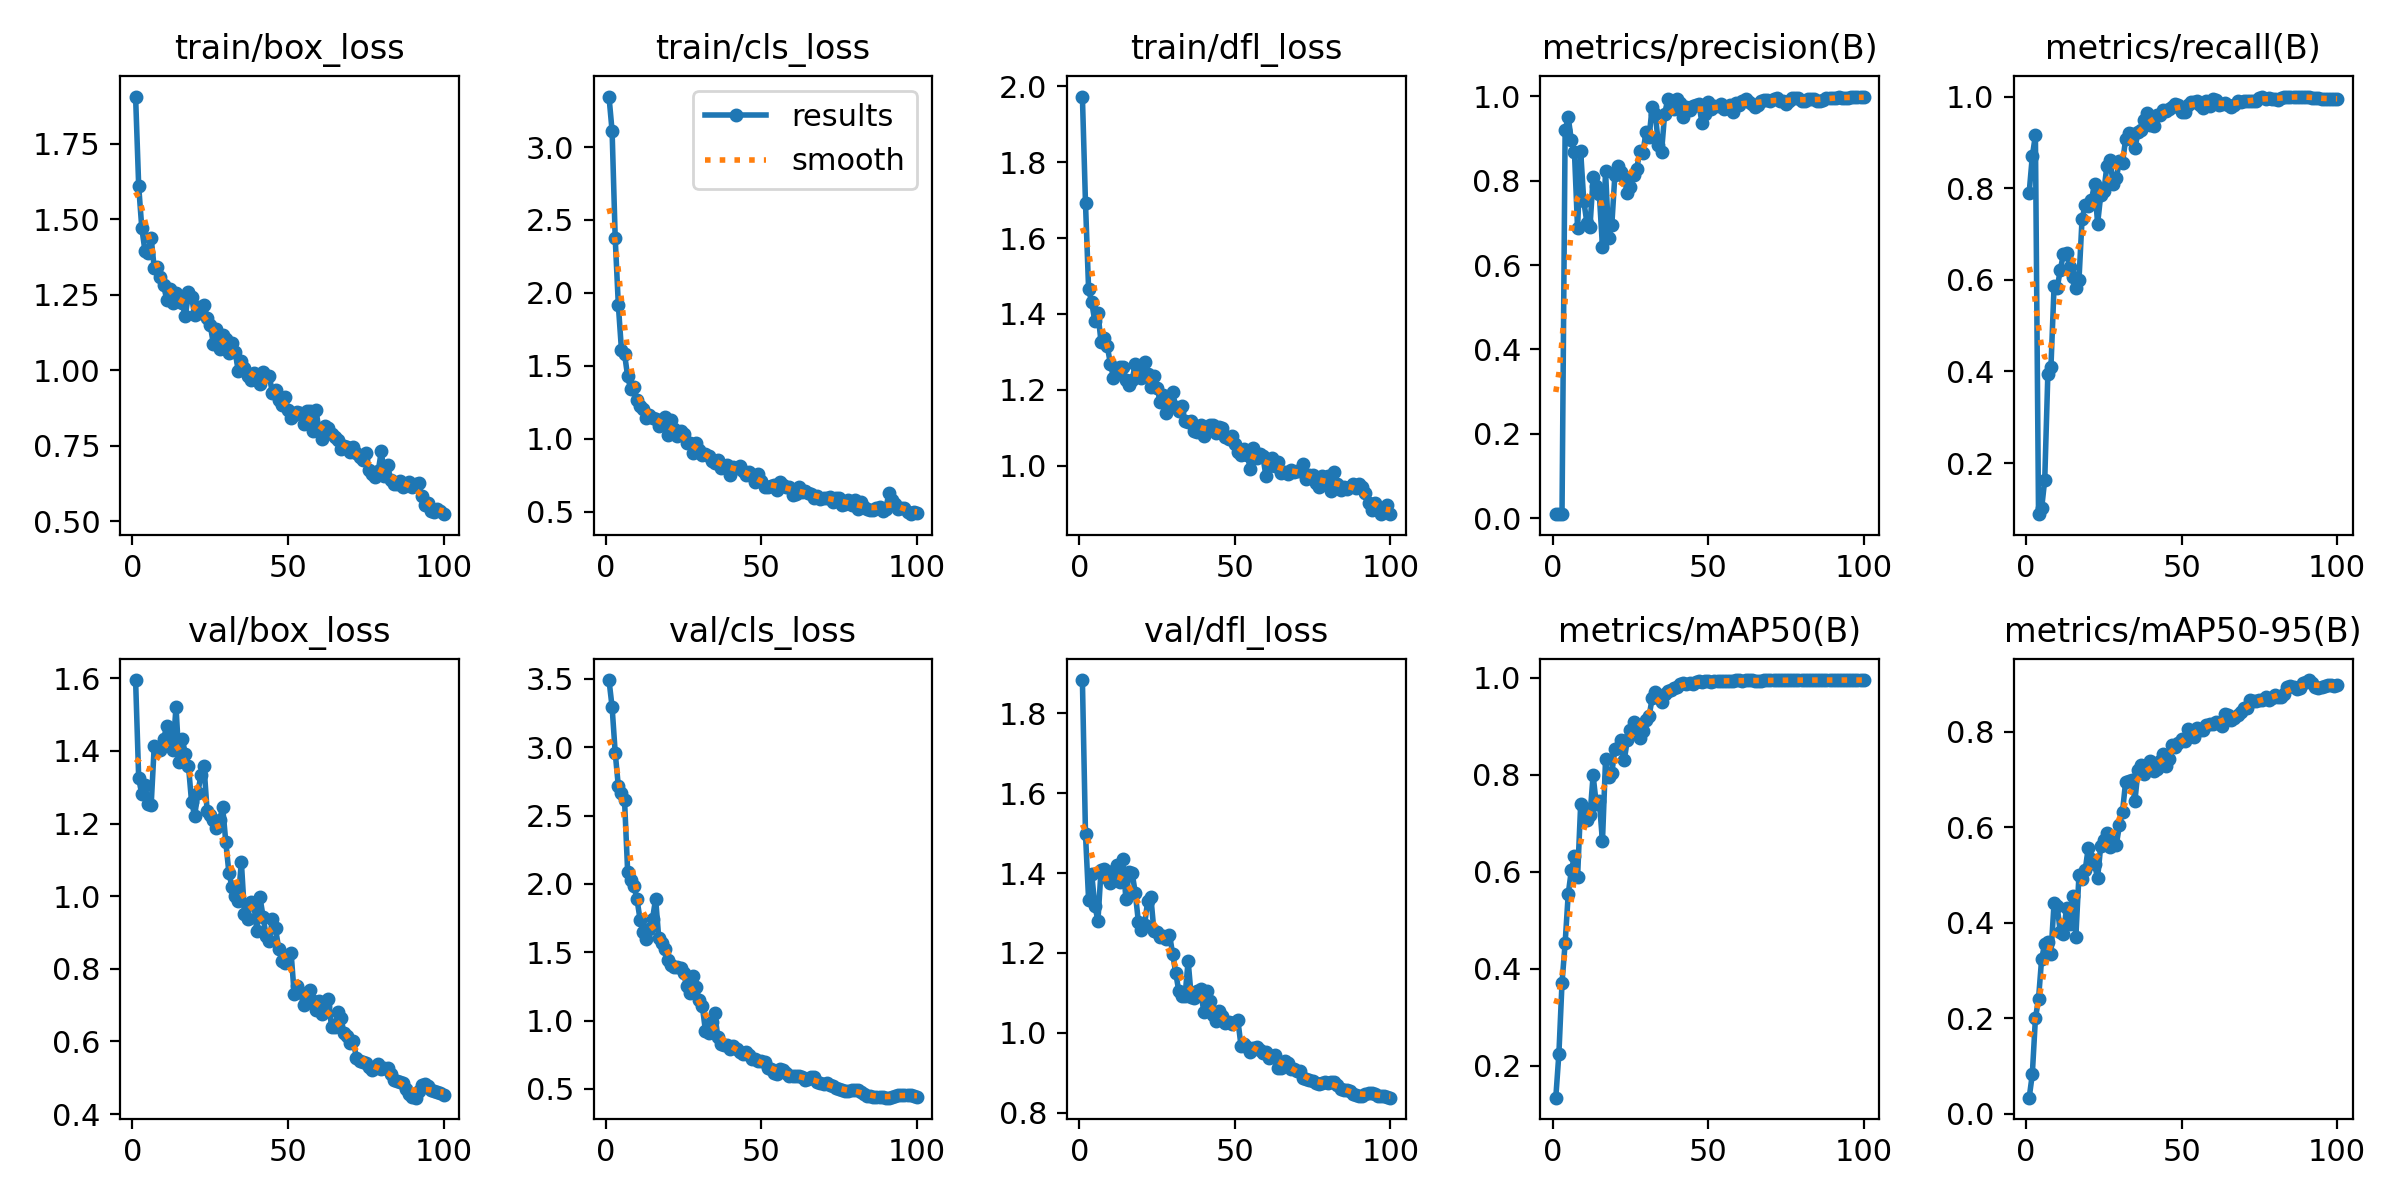

The file beside this chart, header and first rows:
epoch, train/box_loss, train/cls_loss, train/dfl_loss, metrics/precision(B), metrics/recall(B), metrics/mAP50(B), metrics/mAP50-95(B), val/box_loss, val/cls_loss, val/dfl_loss, lr/pg0, lr/pg1, lr/pg2
1, 1.905, 3.346, 1.973, 0.00947, 0.7906, 0.1345, 0.03372, 1.595, 3.492, 1.883, 6.668e-05, 6.668e-05, 6.668e-05
2, 1.608, 3.109, 1.691, 0.01032, 0.8698, 0.2255, 0.08247, 1.325, 3.294, 1.496, 0.0001485, 0.0001485, 0.0001485
3, 1.47, 2.374, 1.465, 0.01081, 0.9154, 0.3709, 0.1996, 1.28, 2.96, 1.333, 0.0002288, 0.0002288, 0.0002288
4, 1.396, 1.918, 1.431, 0.9192, 0.08864, 0.4529, 0.2406, 1.306, 2.716, 1.397, 0.0003073, 0.0003073, 0.0003073
5, 1.389, 1.611, 1.38, 0.9503, 0.1014, 0.5542, 0.3243, 1.253, 2.667, 1.319, 0.0003842, 0.0003842, 0.0003842
6, 1.438, 1.581, 1.402, 0.8958, 0.1635, 0.6027, 0.3558, 1.25, 2.611, 1.281, 0.0004595, 0.0004595, 0.0004595
7, 1.337, 1.427, 1.326, 0.8677, 0.3949, 0.632, 0.3596, 1.415, 2.09, 1.408, 0.0005331, 0.0005331, 0.0005331
8, 1.342, 1.337, 1.335, 0.6876, 0.4106, 0.589, 0.3354, 1.404, 2.026, 1.411, 0.0006051, 0.0006051, 0.0006051
9, 1.307, 1.355, 1.315, 0.8695, 0.5867, 0.7387, 0.4413, 1.403, 1.987, 1.389, 0.0006754, 0.0006754, 0.0006754
10, 1.283, 1.266, 1.269, 0.7516, 0.5821, 0.7316, 0.4343, 1.433, 1.888, 1.376, 0.0007441, 0.0007441, 0.0007441
11, 1.233, 1.221, 1.232, 0.7003, 0.6218, 0.7063, 0.38, 1.468, 1.738, 1.405, 0.0008111, 0.0008111, 0.0008111
12, 1.27, 1.203, 1.242, 0.6913, 0.6558, 0.7166, 0.3772, 1.442, 1.649, 1.42, 0.0008764, 0.0008764, 0.0008764
13, 1.223, 1.143, 1.261, 0.8079, 0.659, 0.7985, 0.4303, 1.402, 1.6, 1.379, 0.0009401, 0.0009401, 0.0009401
14, 1.256, 1.163, 1.261, 0.7884, 0.6273, 0.7405, 0.3977, 1.521, 1.672, 1.436, 0.001002, 0.001002, 0.001002
15, 1.232, 1.144, 1.226, 0.7677, 0.6063, 0.7458, 0.4554, 1.368, 1.744, 1.334, 0.001063, 0.001063, 0.001063
16, 1.221, 1.132, 1.213, 0.6435, 0.5813, 0.6624, 0.3708, 1.433, 1.892, 1.401, 0.001121, 0.001121, 0.001121
17, 1.178, 1.089, 1.226, 0.8224, 0.5992, 0.8314, 0.4993, 1.392, 1.602, 1.4, 0.001179, 0.001179, 0.001179
18, 1.258, 1.111, 1.267, 0.6647, 0.7333, 0.7959, 0.4915, 1.359, 1.564, 1.351, 0.001234, 0.001234, 0.001234
19, 1.242, 1.148, 1.253, 0.694, 0.7625, 0.8025, 0.5099, 1.259, 1.521, 1.278, 0.001288, 0.001288, 0.001288
20, 1.183, 1.023, 1.232, 0.8139, 0.7618, 0.8528, 0.5569, 1.222, 1.445, 1.257, 0.00134, 0.00134, 0.00134
21, 1.209, 1.128, 1.274, 0.8343, 0.7736, 0.8557, 0.5335, 1.284, 1.408, 1.271, 0.001337, 0.001337, 0.001337
22, 1.191, 1.064, 1.242, 0.8207, 0.8093, 0.872, 0.5221, 1.333, 1.389, 1.331, 0.00132, 0.00132, 0.00132
23, 1.217, 1.016, 1.207, 0.8099, 0.7229, 0.8294, 0.4938, 1.358, 1.395, 1.341, 0.001304, 0.001304, 0.001304
24, 1.171, 1.05, 1.238, 0.7703, 0.7847, 0.8716, 0.5609, 1.235, 1.384, 1.255, 0.001287, 0.001287, 0.001287
25, 1.149, 1.029, 1.206, 0.7862, 0.7934, 0.8925, 0.5725, 1.225, 1.346, 1.252, 0.001271, 0.001271, 0.001271
26, 1.088, 0.9687, 1.169, 0.8133, 0.8492, 0.9091, 0.5874, 1.211, 1.249, 1.239, 0.001254, 0.001254, 0.001254
27, 1.135, 0.9677, 1.187, 0.8267, 0.8616, 0.9006, 0.5593, 1.188, 1.203, 1.243, 0.001238, 0.001238, 0.001238
28, 1.069, 0.9043, 1.138, 0.8699, 0.8086, 0.8762, 0.5679, 1.209, 1.327, 1.234, 0.001221, 0.001221, 0.001221
29, 1.116, 0.9671, 1.155, 0.8653, 0.8216, 0.8905, 0.5624, 1.245, 1.243, 1.246, 0.001205, 0.001205, 0.001205
30, 1.104, 0.9242, 1.195, 0.9156, 0.8586, 0.9128, 0.6034, 1.15, 1.151, 1.199, 0.001188, 0.001188, 0.001188
31, 1.057, 0.8904, 1.154, 0.9037, 0.8543, 0.9202, 0.6322, 1.064, 1.108, 1.15, 0.001172, 0.001172, 0.001172
32, 1.09, 0.8936, 1.145, 0.9756, 0.9074, 0.9583, 0.6946, 1.026, 0.9251, 1.105, 0.001155, 0.001155, 0.001155
33, 1.061, 0.8841, 1.157, 0.9583, 0.9213, 0.9696, 0.6965, 1.002, 0.9076, 1.092, 0.001139, 0.001139, 0.001139
34, 0.9986, 0.844, 1.117, 0.8851, 0.9184, 0.9645, 0.6986, 0.9875, 0.9882, 1.093, 0.001122, 0.001122, 0.001122
35, 1.03, 0.8348, 1.114, 0.8681, 0.8873, 0.9494, 0.6554, 1.095, 1.052, 1.18, 0.001106, 0.001106, 0.001106
36, 1.008, 0.8565, 1.118, 0.9586, 0.9222, 0.9658, 0.7198, 0.9518, 0.8777, 1.091, 0.001089, 0.001089, 0.001089
37, 0.9823, 0.8022, 1.091, 0.9926, 0.9281, 0.9729, 0.7309, 0.9384, 0.8292, 1.087, 0.001073, 0.001073, 0.001073
38, 0.9671, 0.8144, 1.089, 0.979, 0.9477, 0.9749, 0.7108, 0.9854, 0.8211, 1.106, 0.001056, 0.001056, 0.001056
39, 0.9907, 0.8207, 1.107, 0.97, 0.9643, 0.9788, 0.719, 0.9806, 0.8199, 1.109, 0.00104, 0.00104, 0.00104
40, 0.9693, 0.7512, 1.077, 0.9931, 0.9381, 0.9801, 0.7392, 0.9041, 0.7941, 1.053, 0.001023, 0.001023, 0.001023
41, 0.9544, 0.8068, 1.094, 0.9841, 0.9363, 0.9878, 0.7168, 0.9968, 0.8124, 1.104, 0.001007, 0.001007, 0.001007
42, 0.9938, 0.802, 1.107, 0.9515, 0.9593, 0.9897, 0.7218, 0.943, 0.789, 1.08, 0.0009904, 0.0009904, 0.0009904
43, 0.9814, 0.8132, 1.107, 0.974, 0.9587, 0.9877, 0.7373, 0.8902, 0.7659, 1.045, 0.0009739, 0.0009739, 0.0009739
44, 0.9807, 0.7805, 1.086, 0.9681, 0.9702, 0.9891, 0.7536, 0.8779, 0.7534, 1.029, 0.0009574, 0.0009574, 0.0009574
45, 0.9234, 0.7543, 1.102, 0.9762, 0.969, 0.9877, 0.7273, 0.9384, 0.7688, 1.055, 0.0009409, 0.0009409, 0.0009409
46, 0.935, 0.7734, 1.099, 0.9794, 0.972, 0.9902, 0.7422, 0.9114, 0.7454, 1.042, 0.0009243, 0.0009243, 0.0009243
47, 0.9005, 0.7412, 1.076, 0.981, 0.9769, 0.9939, 0.7712, 0.8556, 0.7174, 1.024, 0.0009078, 0.0009078, 0.0009078
48, 0.8838, 0.7056, 1.069, 0.938, 0.9839, 0.9913, 0.7673, 0.8225, 0.7183, 1.026, 0.0008913, 0.0008913, 0.0008913
49, 0.9119, 0.7557, 1.078, 0.9588, 0.9826, 0.9923, 0.7768, 0.8175, 0.7039, 1.023, 0.0008748, 0.0008748, 0.0008748
50, 0.8671, 0.7129, 1.057, 0.9856, 0.9656, 0.9925, 0.7837, 0.8373, 0.701, 1.028, 0.0008583, 0.0008583, 0.0008583
51, 0.8433, 0.6708, 1.035, 0.97, 0.9665, 0.9917, 0.7792, 0.8435, 0.6951, 1.031, 0.0008418, 0.0008418, 0.0008418
52, 0.8513, 0.6661, 1.027, 0.977, 0.9822, 0.9921, 0.8052, 0.7303, 0.6539, 0.9673, 0.0008253, 0.0008253, 0.0008253
53, 0.8626, 0.6753, 1.043, 0.9779, 0.9883, 0.993, 0.7915, 0.7531, 0.6446, 0.9716, 0.0008088, 0.0008088, 0.0008088
54, 0.8571, 0.6835, 1.027, 0.982, 0.9888, 0.9934, 0.7889, 0.7357, 0.6185, 0.9641, 0.0007923, 0.0007923, 0.0007923
55, 0.8226, 0.6458, 0.9915, 0.9705, 0.9899, 0.9938, 0.8064, 0.6999, 0.6079, 0.952, 0.0007758, 0.0007758, 0.0007758
56, 0.8665, 0.7025, 1.047, 0.9713, 0.9823, 0.9927, 0.8029, 0.7246, 0.6458, 0.9614, 0.0007593, 0.0007593, 0.0007593
57, 0.8636, 0.6823, 1.019, 0.9794, 0.9742, 0.9933, 0.8027, 0.7413, 0.6369, 0.9645, 0.0007428, 0.0007428, 0.0007428
58, 0.7993, 0.6714, 1.031, 0.964, 0.9912, 0.9932, 0.8138, 0.7101, 0.6125, 0.956, 0.0007263, 0.0007263, 0.0007263
59, 0.8687, 0.6665, 1.026, 0.9853, 0.9791, 0.9941, 0.8157, 0.6869, 0.5946, 0.9485, 0.0007098, 0.0007098, 0.0007098
60, 0.7981, 0.6168, 0.9726, 0.9805, 0.9938, 0.9944, 0.8167, 0.7111, 0.5972, 0.9515, 0.0006933, 0.0006933, 0.0006933
... 40 more rows
